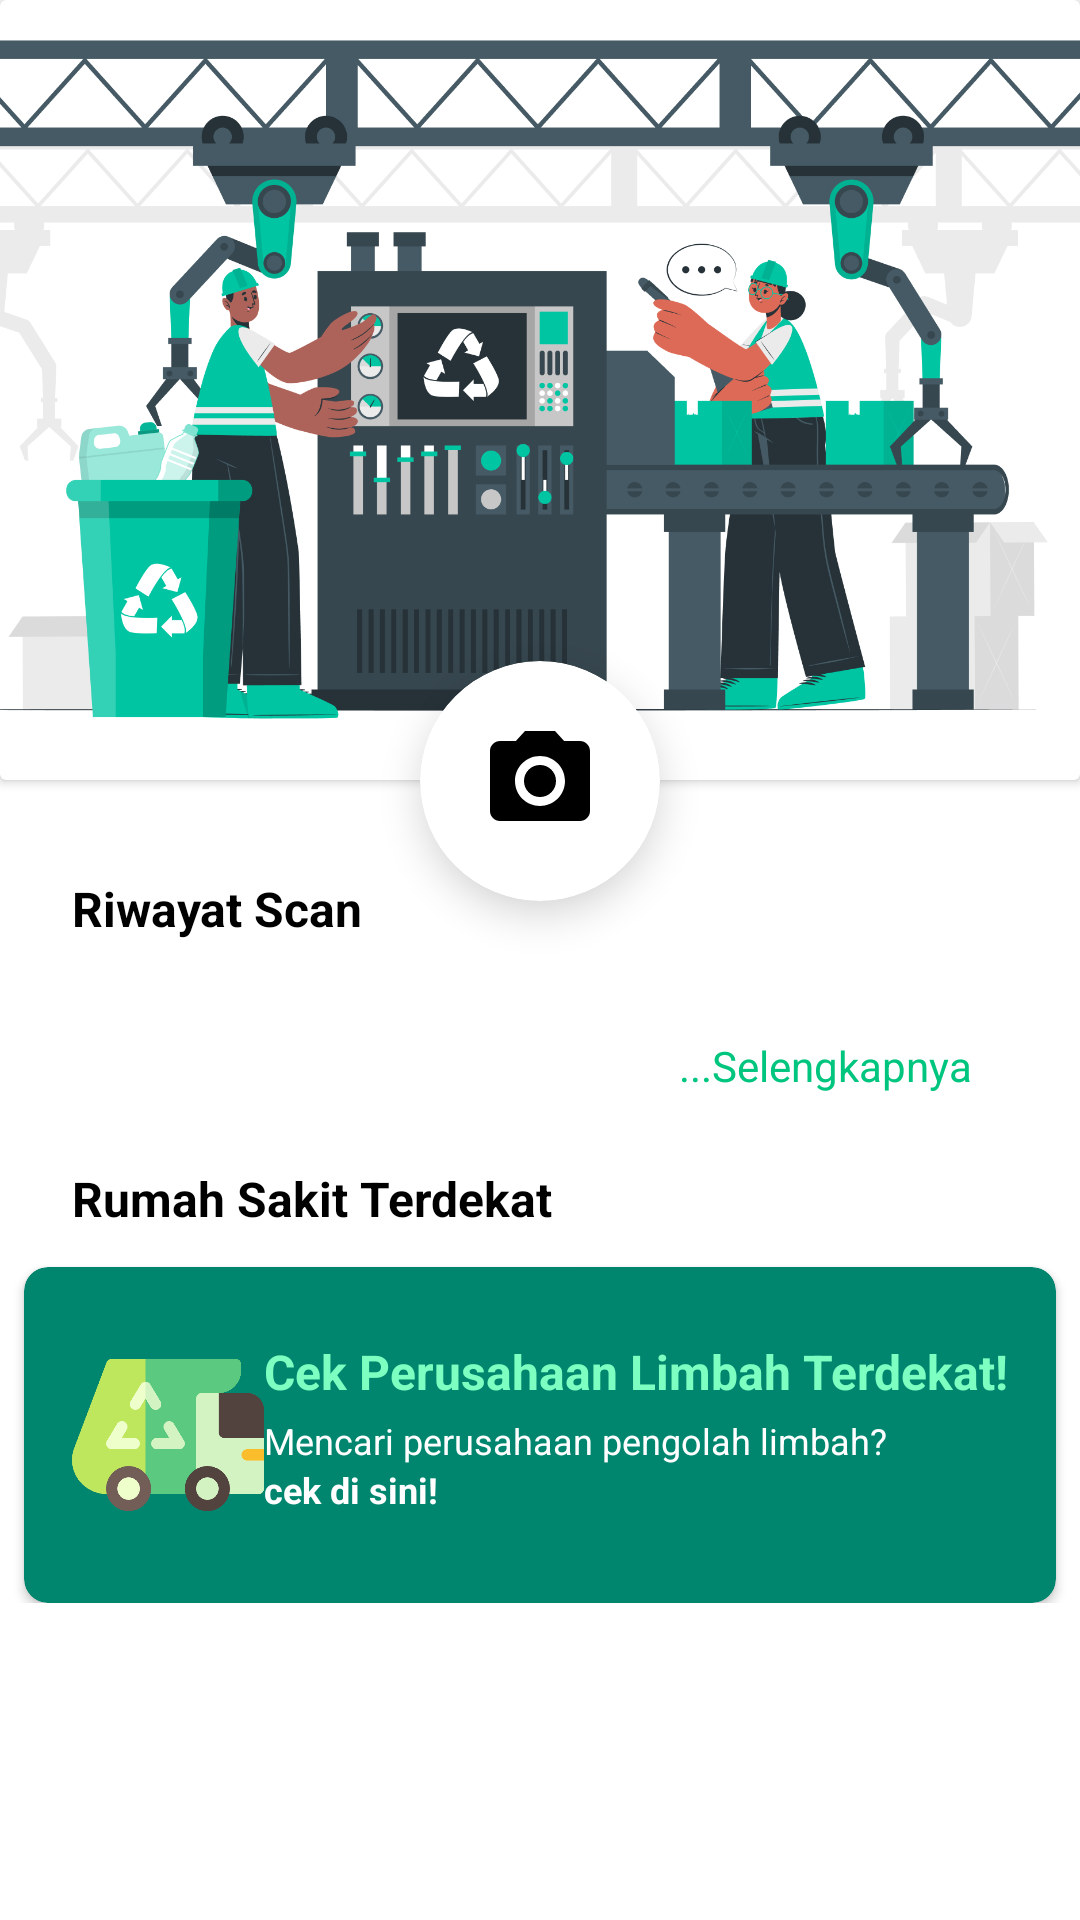

This screen was rendered from an Android layout file. Write that file and the resources it references.
<!-- AndroidManifest.xml: application theme Theme.MedSafeCycle -->
<!-- res/layout/activity_hospital_home.xml -->
<?xml version="1.0" encoding="utf-8"?>
<ScrollView xmlns:android="http://schemas.android.com/apk/res/android"
    xmlns:app="http://schemas.android.com/apk/res-auto"
    xmlns:tools="http://schemas.android.com/tools"
    android:layout_width="match_parent"
    android:layout_height="match_parent"
    tools:context=".home.hospital.HospitalHomeActivity">
    <androidx.constraintlayout.widget.ConstraintLayout
        android:layout_width="match_parent"
        android:layout_height="match_parent">

        
        <androidx.cardview.widget.CardView
            android:id="@+id/camera_button"
            android:layout_width="80dp"
            android:layout_height="80dp"
            android:layout_marginTop="-40dp"
            app:cardCornerRadius="40dp"
            app:cardElevation="8dp"
            app:layout_constraintEnd_toEndOf="@+id/bg_img_container"
            app:layout_constraintStart_toStartOf="@+id/bg_img_container"
            app:layout_constraintTop_toBottomOf="@+id/bg_img_container">

            <ImageView
                android:layout_width="match_parent"
                android:layout_height="match_parent"
                android:scaleType="centerInside"
                android:src="@drawable/icon_camera" />

        </androidx.cardview.widget.CardView>


        <ScrollView
            android:layout_width="wrap_content"
            android:layout_height="wrap_content"
            android:layout_marginTop="32dp"
            app:layout_constraintEnd_toEndOf="parent"
            app:layout_constraintStart_toStartOf="parent"
            app:layout_constraintTop_toBottomOf="@+id/bg_img_container">

            <androidx.constraintlayout.widget.ConstraintLayout
                android:layout_width="match_parent"
                android:layout_height="match_parent">
                
                <TextView
                    android:id="@+id/riwayat_scan"
                    android:layout_width="wrap_content"
                    android:layout_height="wrap_content"
                    android:layout_alignParentTop="true"
                    android:layout_marginStart="24dp"
                    android:gravity="top"
                    android:text="@string/riwayat_scan"
                    android:textColor="@color/black"
                    android:textSize="16sp"
                    android:textStyle="bold"
                    app:layout_constraintStart_toStartOf="parent"
                    app:layout_constraintTop_toTopOf="parent" />

                
                <androidx.recyclerview.widget.RecyclerView
                    android:id="@+id/recyclerView"
                    android:layout_width="300dp"
                    android:layout_height="wrap_content"
                    android:layout_marginStart="24dp"
                    android:layout_marginTop="16dp"
                    app:layoutManager="androidx.recyclerview.widget.LinearLayoutManager"
                    android:orientation="vertical"
                    app:layout_constraintStart_toStartOf="parent"
                    app:layout_constraintTop_toBottomOf="@+id/riwayat_scan" />

                
                <TextView
                    android:id="@+id/to_history_button"
                    android:layout_width="wrap_content"
                    android:layout_height="wrap_content"
                    android:layout_alignParentTop="true"
                    android:layout_marginTop="16dp"
                    android:gravity="top"
                    android:text="@string/selengkapnya"
                    android:textColor="@color/light_green"
                    android:textSize="14sp"
                    app:layout_constraintEnd_toEndOf="@+id/recyclerView"
                    app:layout_constraintTop_toBottomOf="@+id/recyclerView" />

                
                <TextView
                    android:id="@+id/rs_terdekat"
                    android:layout_width="wrap_content"
                    android:layout_height="wrap_content"
                    android:layout_alignParentTop="true"
                    android:layout_marginStart="24dp"
                    android:layout_marginTop="24dp"
                    android:gravity="top"
                    android:text="@string/rumah_sakit_terdekat"
                    android:textColor="@color/black"
                    android:textSize="16sp"
                    android:textStyle="bold"
                    app:layout_constraintStart_toStartOf="parent"
                    app:layout_constraintTop_toBottomOf="@+id/to_history_button" />


                
                <androidx.cardview.widget.CardView
                    android:id="@+id/redirect_nearest_waste_company"
                    android:layout_width="match_parent"
                    android:layout_height="112dp"
                    android:layout_gravity="center"
                    android:layout_marginStart="8dp"
                    android:layout_marginTop="12dp"
                    android:layout_marginEnd="8dp"
                    app:cardBackgroundColor="@color/darker_green"
                    app:cardCornerRadius="8dp"
                    app:layout_constraintEnd_toEndOf="parent"
                    app:layout_constraintStart_toStartOf="parent"
                    app:layout_constraintTop_toBottomOf="@+id/rs_terdekat">

                    <androidx.constraintlayout.widget.ConstraintLayout
                        android:layout_width="match_parent"
                        android:layout_height="match_parent"
                        android:padding="8dp">


                        <TextView
                            android:id="@+id/title_redirect_waste_company"
                            android:layout_width="wrap_content"
                            android:layout_height="wrap_content"
                            android:layout_marginTop="16dp"
                            android:layout_marginEnd="8dp"
                            android:text="@string/cek_perusahaan_limbah_terdekat"
                            android:textColor="@color/lighter_green"
                            android:textSize="16sp"
                            android:textStyle="bold"
                            app:layout_constraintEnd_toEndOf="parent"
                            app:layout_constraintStart_toEndOf="@+id/car_img"
                            app:layout_constraintTop_toTopOf="parent" />

                        <TextView
                            android:id="@+id/text_redirect_waste_company"
                            android:layout_width="0dp"
                            android:layout_height="wrap_content"
                            android:layout_marginTop="4dp"
                            android:layout_toEndOf="@id/car_img"
                            android:text="@string/mencari_perusahaan_pengolah_limbah"
                            android:textColor="@color/white"
                            android:textSize="12sp"
                            app:layout_constraintStart_toEndOf="@+id/car_img"
                            app:layout_constraintTop_toBottomOf="@+id/title_redirect_waste_company" />

                        <TextView
                            android:id="@+id/redirect_waste_company"
                            android:layout_width="wrap_content"
                            android:layout_height="wrap_content"
                            android:text="@string/cek_di_sini_"
                            android:textColor="@color/white"
                            android:textSize="12sp"
                            android:textStyle="bold"
                            app:layout_constraintStart_toStartOf="@+id/title_redirect_waste_company"
                            app:layout_constraintTop_toBottomOf="@+id/text_redirect_waste_company" />

                        <ImageView
                            android:id="@+id/car_img"
                            android:layout_width="64dp"
                            android:layout_height="64dp"
                            android:layout_marginStart="8dp"
                            android:contentDescription="@string/hospital_logo"
                            android:src="@drawable/car"
                            app:layout_constraintBottom_toBottomOf="parent"
                            app:layout_constraintStart_toStartOf="parent"
                            app:layout_constraintTop_toTopOf="parent" />

                    </androidx.constraintlayout.widget.ConstraintLayout>

                </androidx.cardview.widget.CardView>

            </androidx.constraintlayout.widget.ConstraintLayout>

        </ScrollView>

        
        <androidx.cardview.widget.CardView
            android:id="@+id/bg_img_container"
            android:layout_width="match_parent"
            android:layout_height="260dp"
            app:layout_constraintEnd_toEndOf="parent"
            app:layout_constraintStart_toStartOf="parent"
            app:layout_constraintTop_toTopOf="parent">

            <ImageView
                android:id="@+id/bg_img"
                android:layout_width="wrap_content"
                android:layout_height="wrap_content"
                app:srcCompat="@drawable/menu_image_decor_hospital" />

        </androidx.cardview.widget.CardView>


    </androidx.constraintlayout.widget.ConstraintLayout>

</ScrollView>
<!-- resources referenced by this layout -->
<resources>
  <color name="black">#FF000000</color>
  <color name="darker_green">#00866E</color>
  <color name="light_green">#00C57E</color>
  <color name="lighter_green">#7CFFC0</color>
  <color name="white">#FFFFFFFF</color>
  <!-- drawable car: png bitmap (drawable, 70437 bytes) -->
  <!-- drawable icon_camera (drawable) -->
  <vector android:height="40dp" android:tint="#000000"
      android:viewportHeight="24" android:viewportWidth="24"
      android:width="40dp" xmlns:android="http://schemas.android.com/apk/res/android">
      <path android:fillColor="@android:color/white" android:pathData="M12,12m-3.2,0a3.2,3.2 0,1 1,6.4 0a3.2,3.2 0,1 1,-6.4 0"/>
      <path android:fillColor="@android:color/white" android:pathData="M9,2L7.17,4L4,4c-1.1,0 -2,0.9 -2,2v12c0,1.1 0.9,2 2,2h16c1.1,0 2,-0.9 2,-2L22,6c0,-1.1 -0.9,-2 -2,-2h-3.17L15,2L9,2zM12,17c-2.76,0 -5,-2.24 -5,-5s2.24,-5 5,-5 5,2.24 5,5 -2.24,5 -5,5z"/>
  </vector>
  <!-- drawable menu_image_decor_hospital: png bitmap (drawable, 181053 bytes) -->
  <string name="cek_di_sini_">cek di sini!</string>
  <string name="cek_perusahaan_limbah_terdekat">Cek Perusahaan Limbah Terdekat!</string>
  <string name="hospital_logo">hospital logo</string>
  <string name="mencari_perusahaan_pengolah_limbah">Mencari perusahaan pengolah limbah?</string>
  <string name="riwayat_scan">Riwayat Scan</string>
  <string name="rumah_sakit_terdekat">Rumah Sakit Terdekat</string>
  <string name="selengkapnya">...Selengkapnya</string>
  <style name="Theme.MedSafeCycle" parent="Theme.MaterialComponents.Light.NoActionBar">
          
          <item name="colorPrimary">@color/dark_teal</item>
          <item name="colorPrimaryVariant">@color/dark_teal</item>
          <item name="colorOnPrimary">@color/white</item>
          
          <item name="colorSecondary">@color/teal_200</item>
          <item name="colorSecondaryVariant">@color/teal_700</item>
          <item name="colorOnSecondary">@color/black</item>
          
          <item name="android:statusBarColor">?attr/colorPrimaryVariant</item>
          
  
      </style>
  <color name="dark_teal">#009C93</color>
  <color name="teal_200">#FF03DAC5</color>
  <color name="teal_700">#FF018786</color>
</resources>
